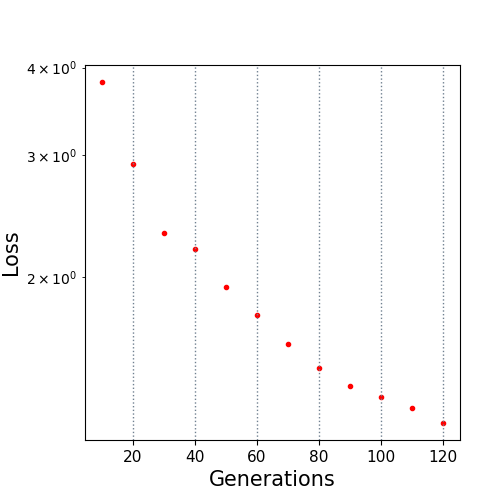

The file beside this chart, header and first rows:
10.0, 3.814028
20.0, 2.911
30.0, 2.315
40.0, 2.196
50.0, 1.938
60.0, 1.769
70.0, 1.606
80.0, 1.484
90.0, 1.398
100.0, 1.348
110.0, 1.301
120.0, 1.237
